Labelled photos from "ProjectAkhirMultimedia", an image-classification folder in M-2002/ProjectAkhirMultimedia. The possible labels are: emprit ginger, jahe merah, jahe putih, kencur, kunyit hitam, kunyit kuning, kunyit putih, lengkuas, temulawak.

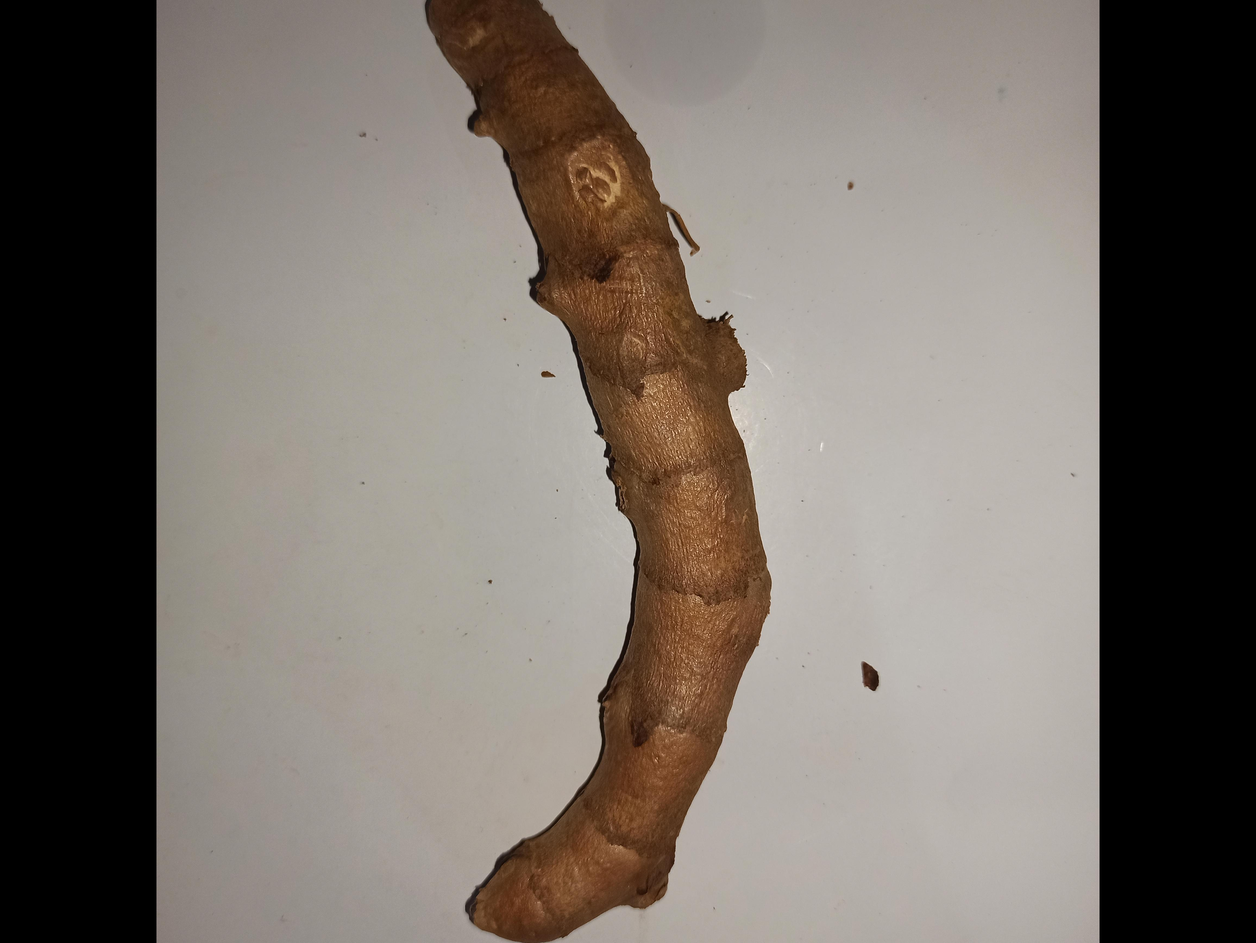
Label: kunyit hitam

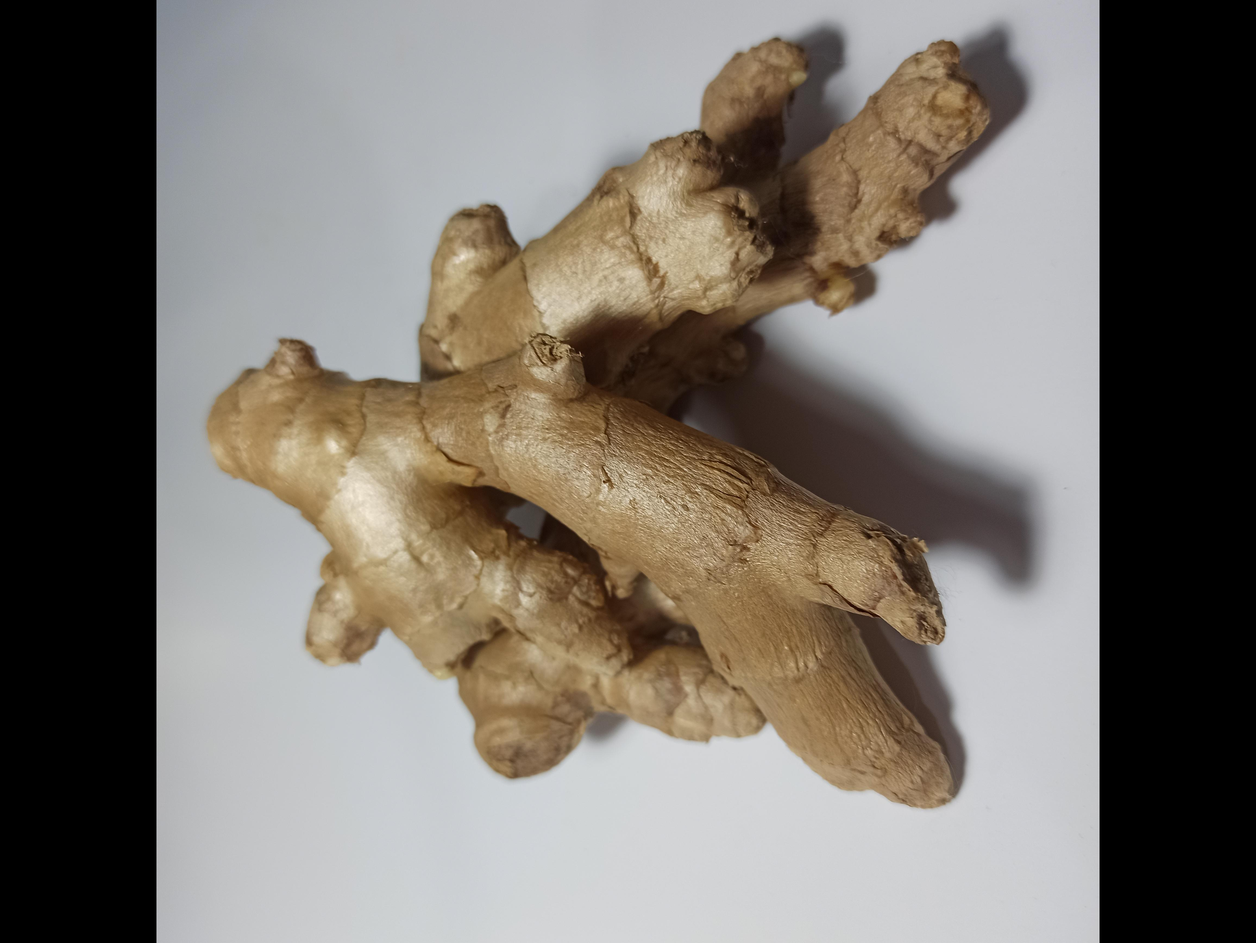
Label: jahe putih

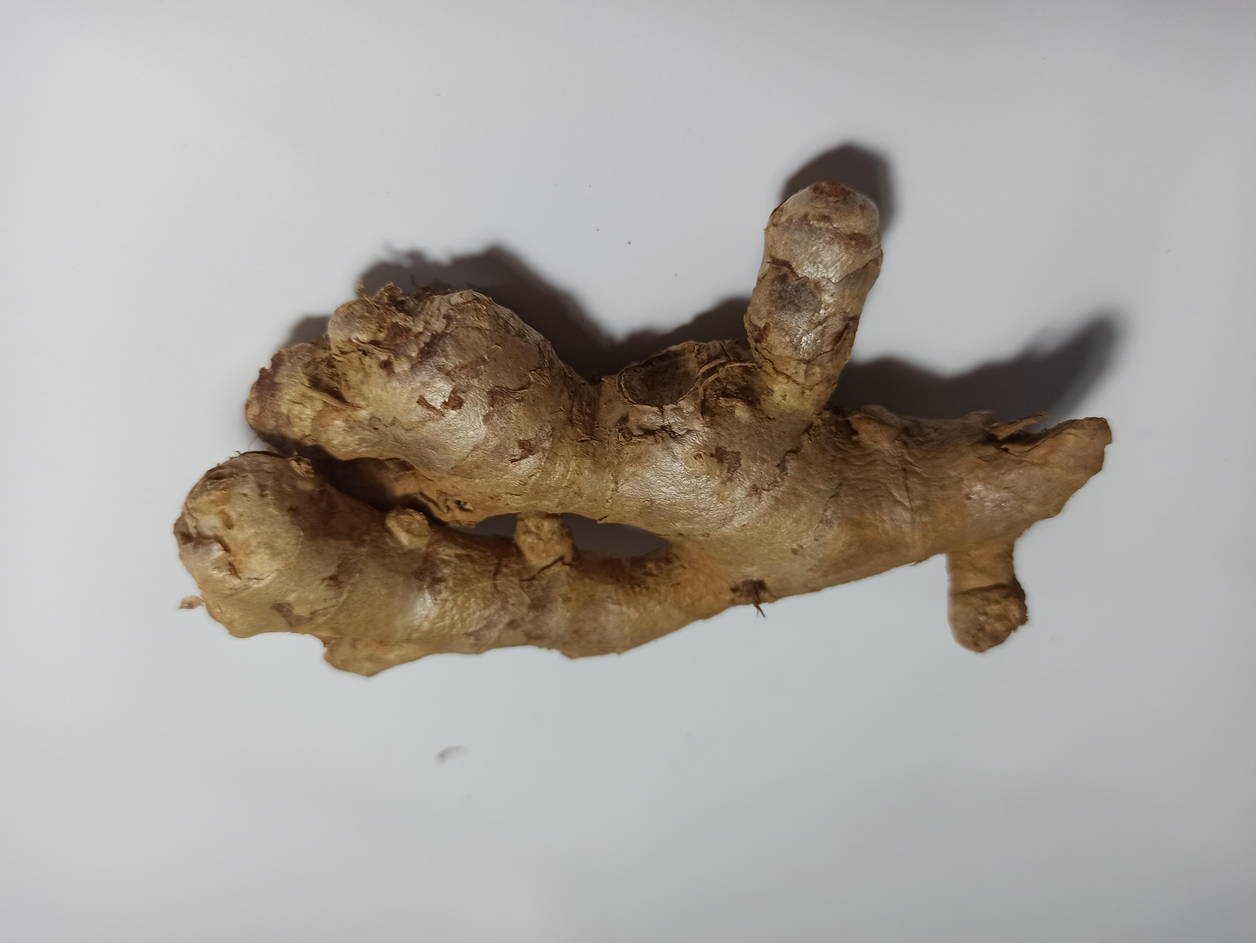
Label: jahe merah

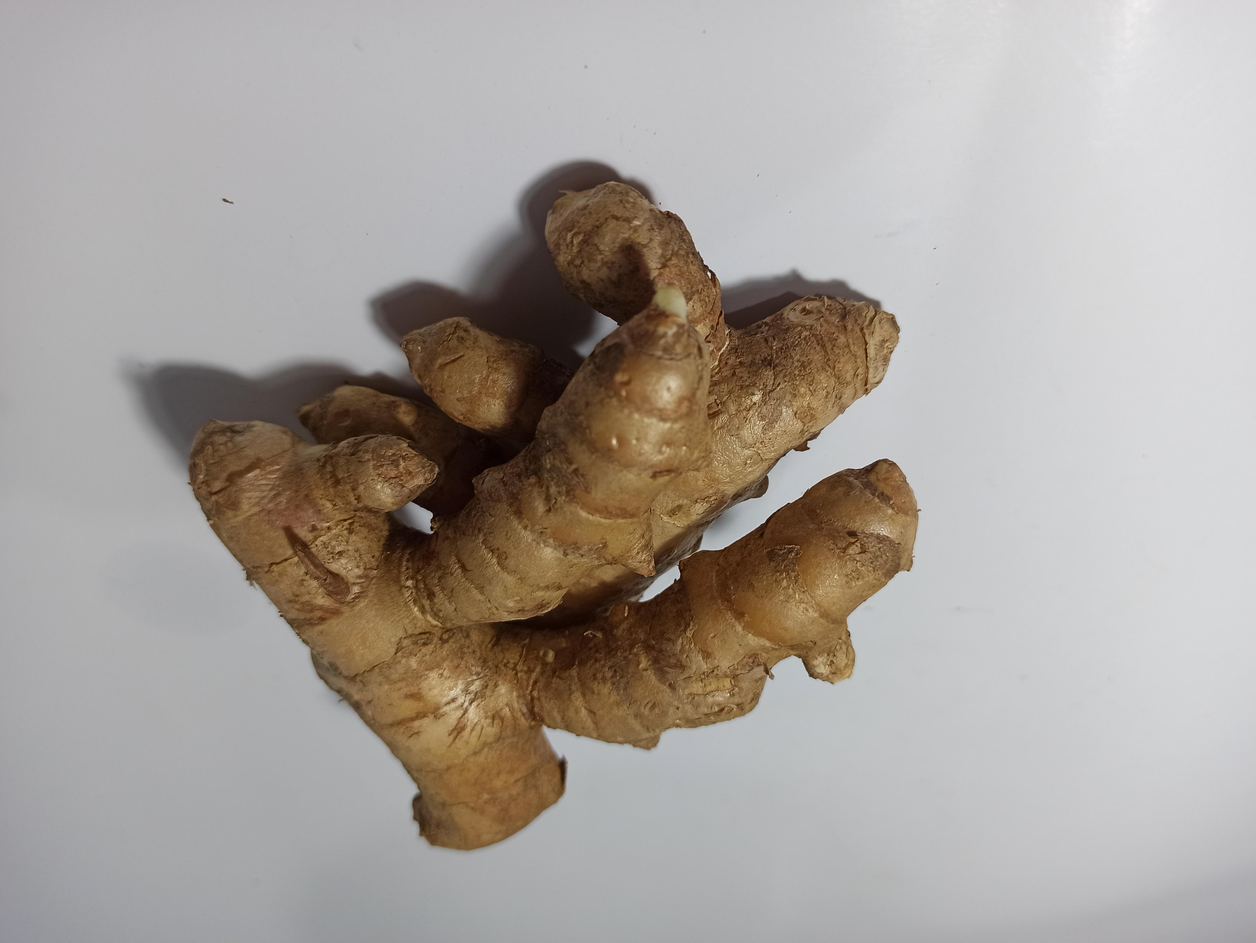
Label: kunyit kuning

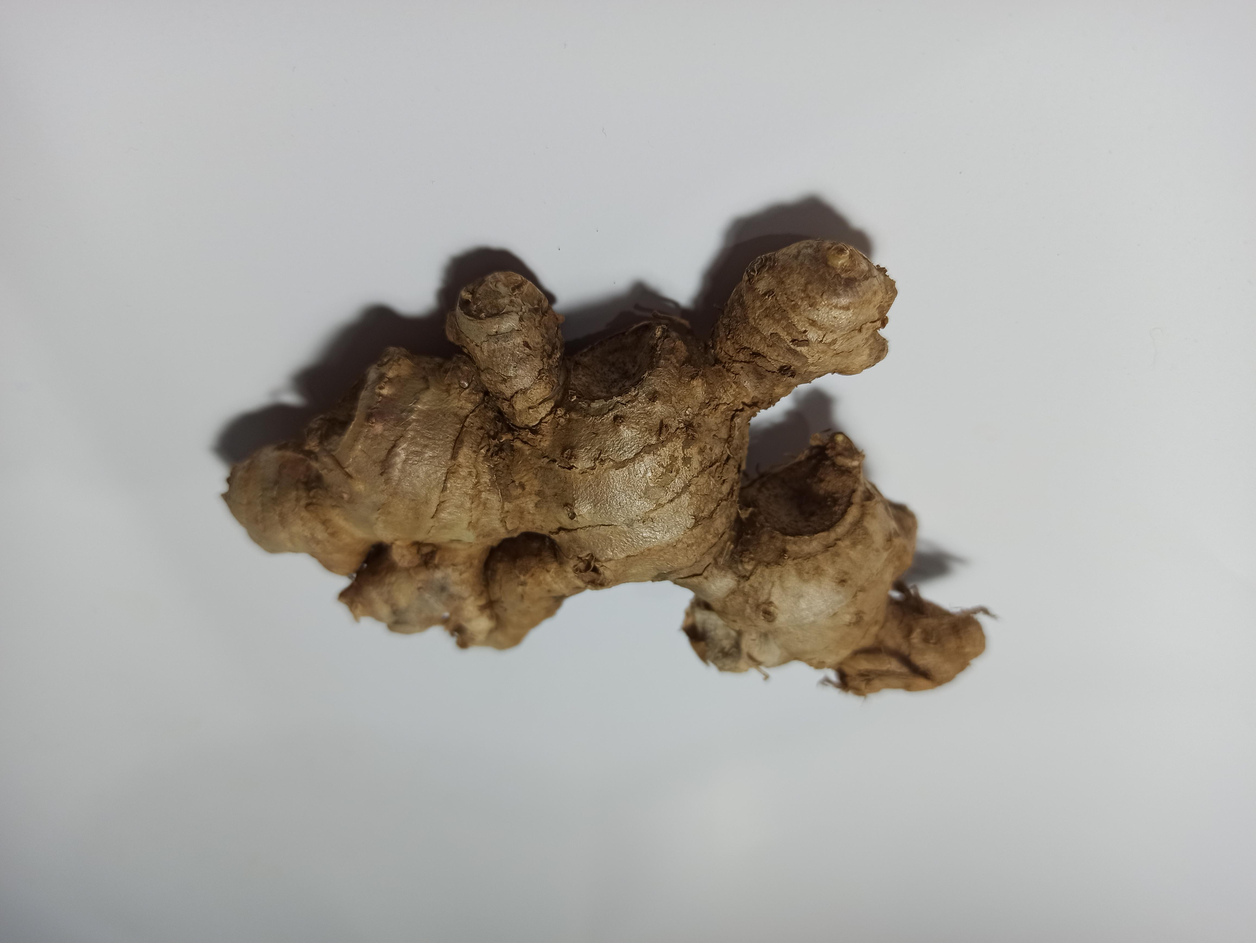
Label: emprit ginger

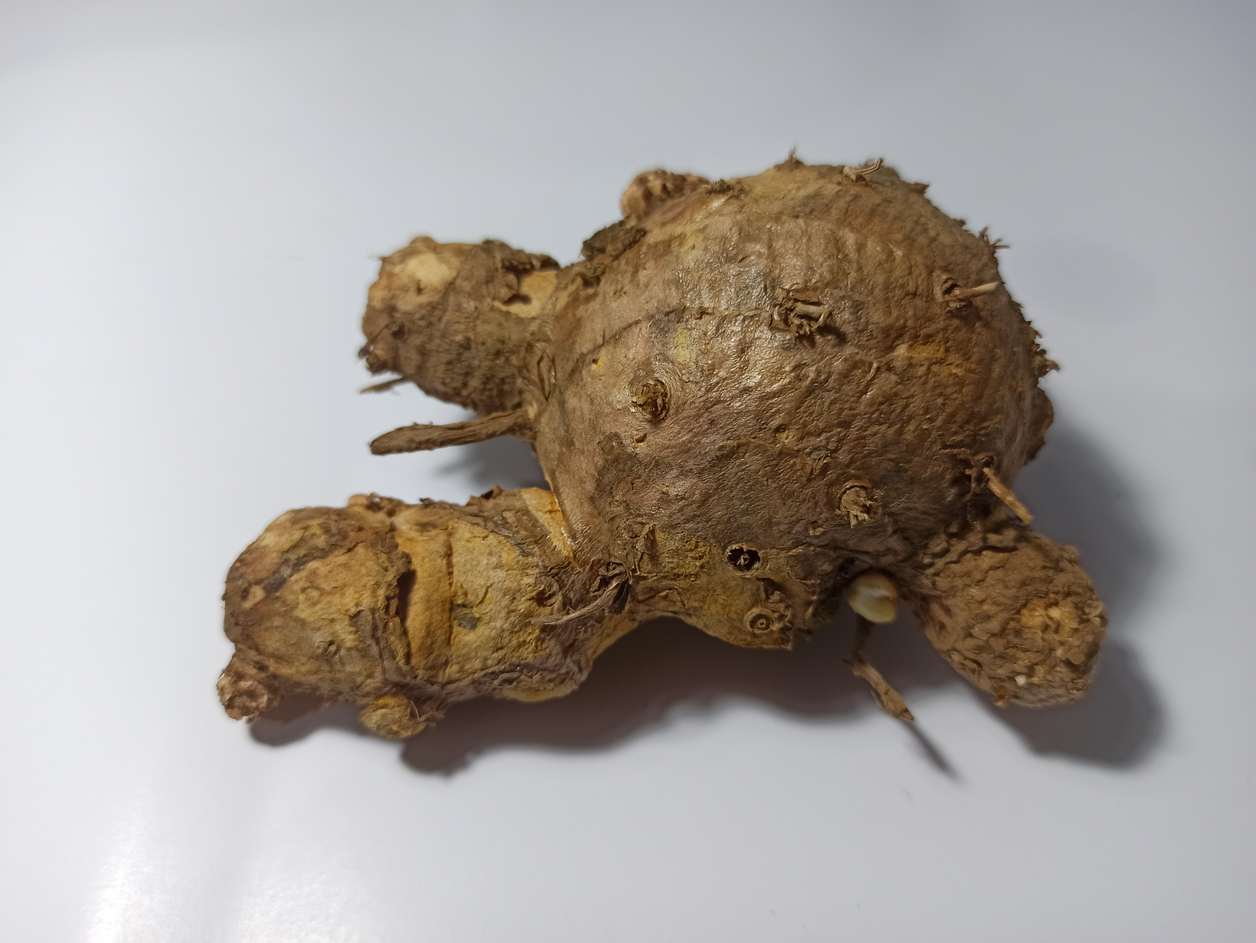
Label: temulawak
